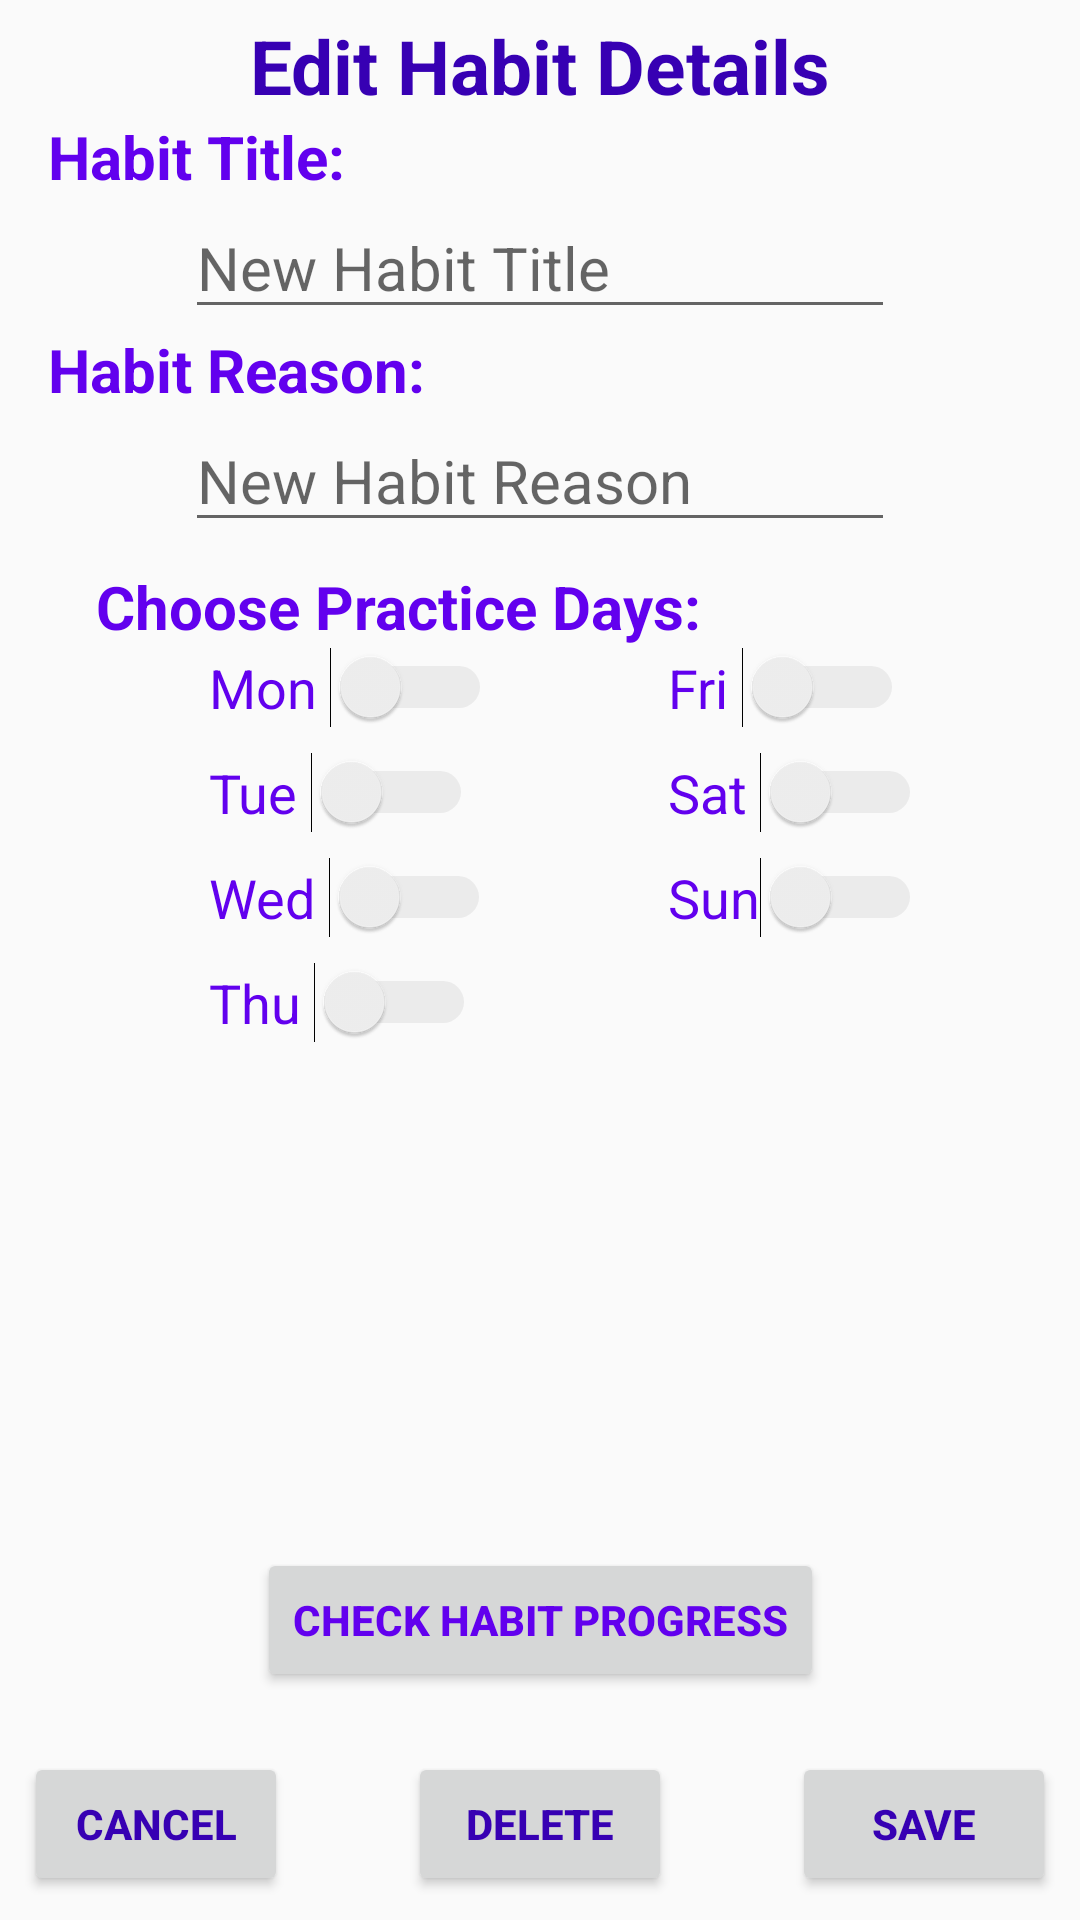

Here is an Android app screen rendered from its layout file. Give the layout XML and the strings, colors and styles it references.
<!-- AndroidManifest.xml: application theme AppTheme -->
<!-- res/layout/edit_habit.xml -->
<?xml version="1.0" encoding="utf-8"?>
<android.support.constraint.ConstraintLayout xmlns:android="http://schemas.android.com/apk/res/android"
    xmlns:tools="http://schemas.android.com/tools"
    android:layout_width="match_parent"
    android:layout_height="match_parent"
    xmlns:app="http://schemas.android.com/apk/res-auto">

    <TextView
        android:id="@+id/TextView"
        android:layout_width="wrap_content"
        android:layout_height="wrap_content"
        android:text="Edit Habit Details"
        android:textSize="25sp"
        android:textStyle="bold"
        android:textColor="@color/colorPrimaryDark"
        android:layout_marginLeft="8dp"
        android:layout_marginRight="8dp"
        app:layout_constraintRight_toRightOf="parent"
        android:layout_marginTop="5dp"
        app:layout_constraintTop_toTopOf="parent"
        app:layout_constraintLeft_toLeftOf="parent"
        android:layout_marginStart="8dp"
        android:layout_marginEnd="8dp" />

    <TextView
        android:id="@+id/editHabit_habitTitle"
        android:layout_width="wrap_content"
        android:layout_height="wrap_content"
        android:layout_marginLeft="16dp"
        android:layout_marginStart="16dp"
        android:text="Habit Title:"
        android:textColor="@color/colorPrimary"
        android:textSize="20sp"
        android:textStyle="bold"
        app:layout_constraintLeft_toLeftOf="parent"
        app:layout_constraintTop_toBottomOf="@+id/TextView" />

    <EditText
        android:id="@+id/editHabit_habitTitleField"
        android:layout_width="wrap_content"
        android:layout_height="wrap_content"
        android:ems="10"
        android:hint="New Habit Title"
        android:textSize="20sp"
        app:layout_constraintTop_toBottomOf="@+id/editHabit_habitTitle"
        app:layout_constraintLeft_toLeftOf="parent"
        app:layout_constraintRight_toRightOf="parent" />

    <TextView
        android:id="@+id/editHabit_habitReason"
        android:layout_width="wrap_content"
        android:layout_height="wrap_content"
        android:layout_marginLeft="16dp"
        android:layout_marginStart="16dp"
        android:text="Habit Reason:"
        android:textColor="@color/colorPrimary"
        android:textSize="20sp"
        android:textStyle="bold"
        app:layout_constraintLeft_toLeftOf="parent"
        app:layout_constraintTop_toBottomOf="@+id/editHabit_habitTitleField" />

    <EditText
        android:id="@+id/editHabit_habitReasonField"
        android:layout_width="wrap_content"
        android:layout_height="wrap_content"
        android:ems="10"
        android:inputType="textMultiLine"
        android:hint="New Habit Reason"
        android:textSize="20sp"
        app:layout_constraintTop_toBottomOf="@+id/editHabit_habitReason"
        app:layout_constraintLeft_toLeftOf="parent"
        app:layout_constraintRight_toRightOf="parent" />

    <TextView
        android:id="@+id/choosePracticeDays"
        android:layout_width="wrap_content"
        android:layout_height="wrap_content"
        android:layout_marginLeft="8dp"
        android:layout_marginStart="16dp"
        android:text="Choose Practice Days:"
        android:textColor="@color/colorPrimary"
        android:textSize="20sp"
        android:textStyle="bold"
        app:layout_constraintLeft_toLeftOf="@+id/editHabit_habitReason"
        android:layout_marginTop="8dp"
        app:layout_constraintTop_toBottomOf="@+id/editHabit_habitReasonField" />

    <Button
        android:id="@+id/cancelButton"
        android:layout_width="wrap_content"
        android:layout_height="wrap_content"
        android:layout_marginLeft="8dp"
        android:layout_marginBottom="8dp"
        android:text="Cancel"
        android:textStyle="bold"
        android:textColor="@color/colorPrimaryDark"
        app:layout_constraintBottom_toBottomOf="parent"
        app:layout_constraintLeft_toLeftOf="parent" />

    <Button
        android:id="@+id/deleteButton"
        android:layout_width="wrap_content"
        android:layout_height="wrap_content"
        android:layout_marginBottom="8dp"
        android:text="Delete"
        android:textColor="@color/colorPrimaryDark"
        android:textStyle="bold"
        app:layout_constraintBottom_toBottomOf="parent"
        app:layout_constraintRight_toLeftOf="@+id/saveButton"
        app:layout_constraintLeft_toRightOf="@+id/cancelButton" />

    <Button
        android:id="@+id/saveButton"
        android:layout_width="wrap_content"
        android:layout_height="wrap_content"
        android:layout_marginRight="8dp"
        android:layout_marginBottom="8dp"
        android:onClick="saveHabitEdit"
        android:text="Save"
        android:textColor="@color/colorPrimaryDark"
        android:textStyle="bold"
        app:layout_constraintBottom_toBottomOf="parent"
        app:layout_constraintRight_toRightOf="parent" />

    <Switch
        android:id="@+id/monSwitch"
        android:layout_width="wrap_content"
        android:layout_height="wrap_content"
        android:layout_marginLeft="8dp"
        android:layout_marginStart="8dp"
        android:text="Mon "
        android:theme="@style/SwitchTheme"
        android:textColor="@color/colorPrimary"
        android:textSize="18sp"
        app:layout_constraintLeft_toLeftOf="@+id/editHabit_habitReasonField"
        app:layout_constraintTop_toBottomOf="@+id/choosePracticeDays" />

    <Switch
        android:id="@+id/tueSwitch"
        android:layout_width="wrap_content"
        android:layout_height="wrap_content"
        android:layout_marginTop="8dp"
        android:text="Tue "
        android:theme="@style/SwitchTheme"
        android:textColor="@color/colorPrimary"
        android:textSize="18sp"
        app:layout_constraintLeft_toLeftOf="@+id/monSwitch"
        app:layout_constraintTop_toBottomOf="@+id/monSwitch" />

    <Switch
        android:id="@+id/wedSwitch"
        android:layout_width="wrap_content"
        android:layout_height="wrap_content"
        android:layout_marginTop="8dp"
        android:text="Wed "
        android:theme="@style/SwitchTheme"
        android:textColor="@color/colorPrimary"
        android:textSize="18sp"
        app:layout_constraintLeft_toLeftOf="@+id/monSwitch"
        app:layout_constraintTop_toBottomOf="@+id/tueSwitch" />

    <Switch
        android:id="@+id/thuSwitch"
        android:layout_width="wrap_content"
        android:layout_height="wrap_content"
        android:text="Thu "
        android:theme="@style/SwitchTheme"
        android:textColor="@color/colorPrimary"
        android:textSize="18sp"
        android:layout_marginTop="8dp"
        app:layout_constraintLeft_toLeftOf="@+id/monSwitch"
        app:layout_constraintTop_toBottomOf="@+id/wedSwitch" />

    <Switch
        android:id="@+id/friSwitch"
        android:layout_width="wrap_content"
        android:layout_height="wrap_content"
        android:layout_marginEnd="8dp"
        android:layout_marginLeft="8dp"
        android:layout_marginRight="8dp"
        android:text="Fri "
        android:theme="@style/SwitchTheme"
        android:textColor="@color/colorPrimary"
        android:textSize="18sp"
        app:layout_constraintLeft_toRightOf="@+id/monSwitch"
        app:layout_constraintRight_toRightOf="parent"
        app:layout_constraintTop_toBottomOf="@+id/choosePracticeDays" />

    <Switch
        android:id="@+id/satSwitch"
        android:layout_width="wrap_content"
        android:layout_height="wrap_content"
        android:layout_marginTop="8dp"
        android:text="Sat "
        android:theme="@style/SwitchTheme"
        android:textColor="@color/colorPrimary"
        android:textSize="18sp"
        app:layout_constraintLeft_toLeftOf="@+id/friSwitch"
        app:layout_constraintTop_toBottomOf="@+id/friSwitch" />

    <Switch
        android:id="@+id/sunSwitch"
        android:layout_width="wrap_content"
        android:layout_height="wrap_content"
        android:layout_marginTop="8dp"
        android:text="Sun"
        android:theme="@style/SwitchTheme"
        android:textColor="@color/colorPrimary"
        android:textSize="18sp"
        app:layout_constraintLeft_toLeftOf="@+id/satSwitch"
        app:layout_constraintTop_toBottomOf="@+id/satSwitch" />

    <Button
        android:id="@+id/checkHabitProgressButton"
        android:layout_width="wrap_content"
        android:layout_height="wrap_content"
        android:text="Check Habit progress"
        android:textColor="@color/colorPrimary"
        android:textStyle="bold"
        android:layout_marginBottom="20dp"
        app:layout_constraintLeft_toLeftOf="parent"
        app:layout_constraintRight_toRightOf="parent"
        app:layout_constraintBottom_toTopOf="@+id/deleteButton" />

</android.support.constraint.ConstraintLayout>
<!-- resources referenced by this layout -->
<resources>
  <style name="SwitchTheme" parent="Theme.AppCompat.Light">
          <item name="colorControlActivated">#46bdbf</item>
          <item name="colorSwitchThumbNormal">#f1f1f1</item>
          <item name="android:colorForeground">#42221f1f</item>
      </style>
  
  &gt;&gt;&gt;&gt;&gt;&gt;&gt; origin
  <style name="AppTheme" parent="Theme.AppCompat.Light.DarkActionBar">
          
          <item name="colorPrimary">@color/colorPrimary</item>
          <item name="colorPrimaryDark">@color/colorPrimaryDark</item>
          <item name="colorAccent">@color/colorAccent</item>
      </style>
  <!-- not gathered from this repository: default colours our renderer supplied (Android Studio template values) -->
  <color name="colorPrimary">#FF6200EE</color>
  <color name="colorPrimaryDark">#FF3700B3</color>
  <color name="colorAccent">#FF03DAC5</color>
</resources>
